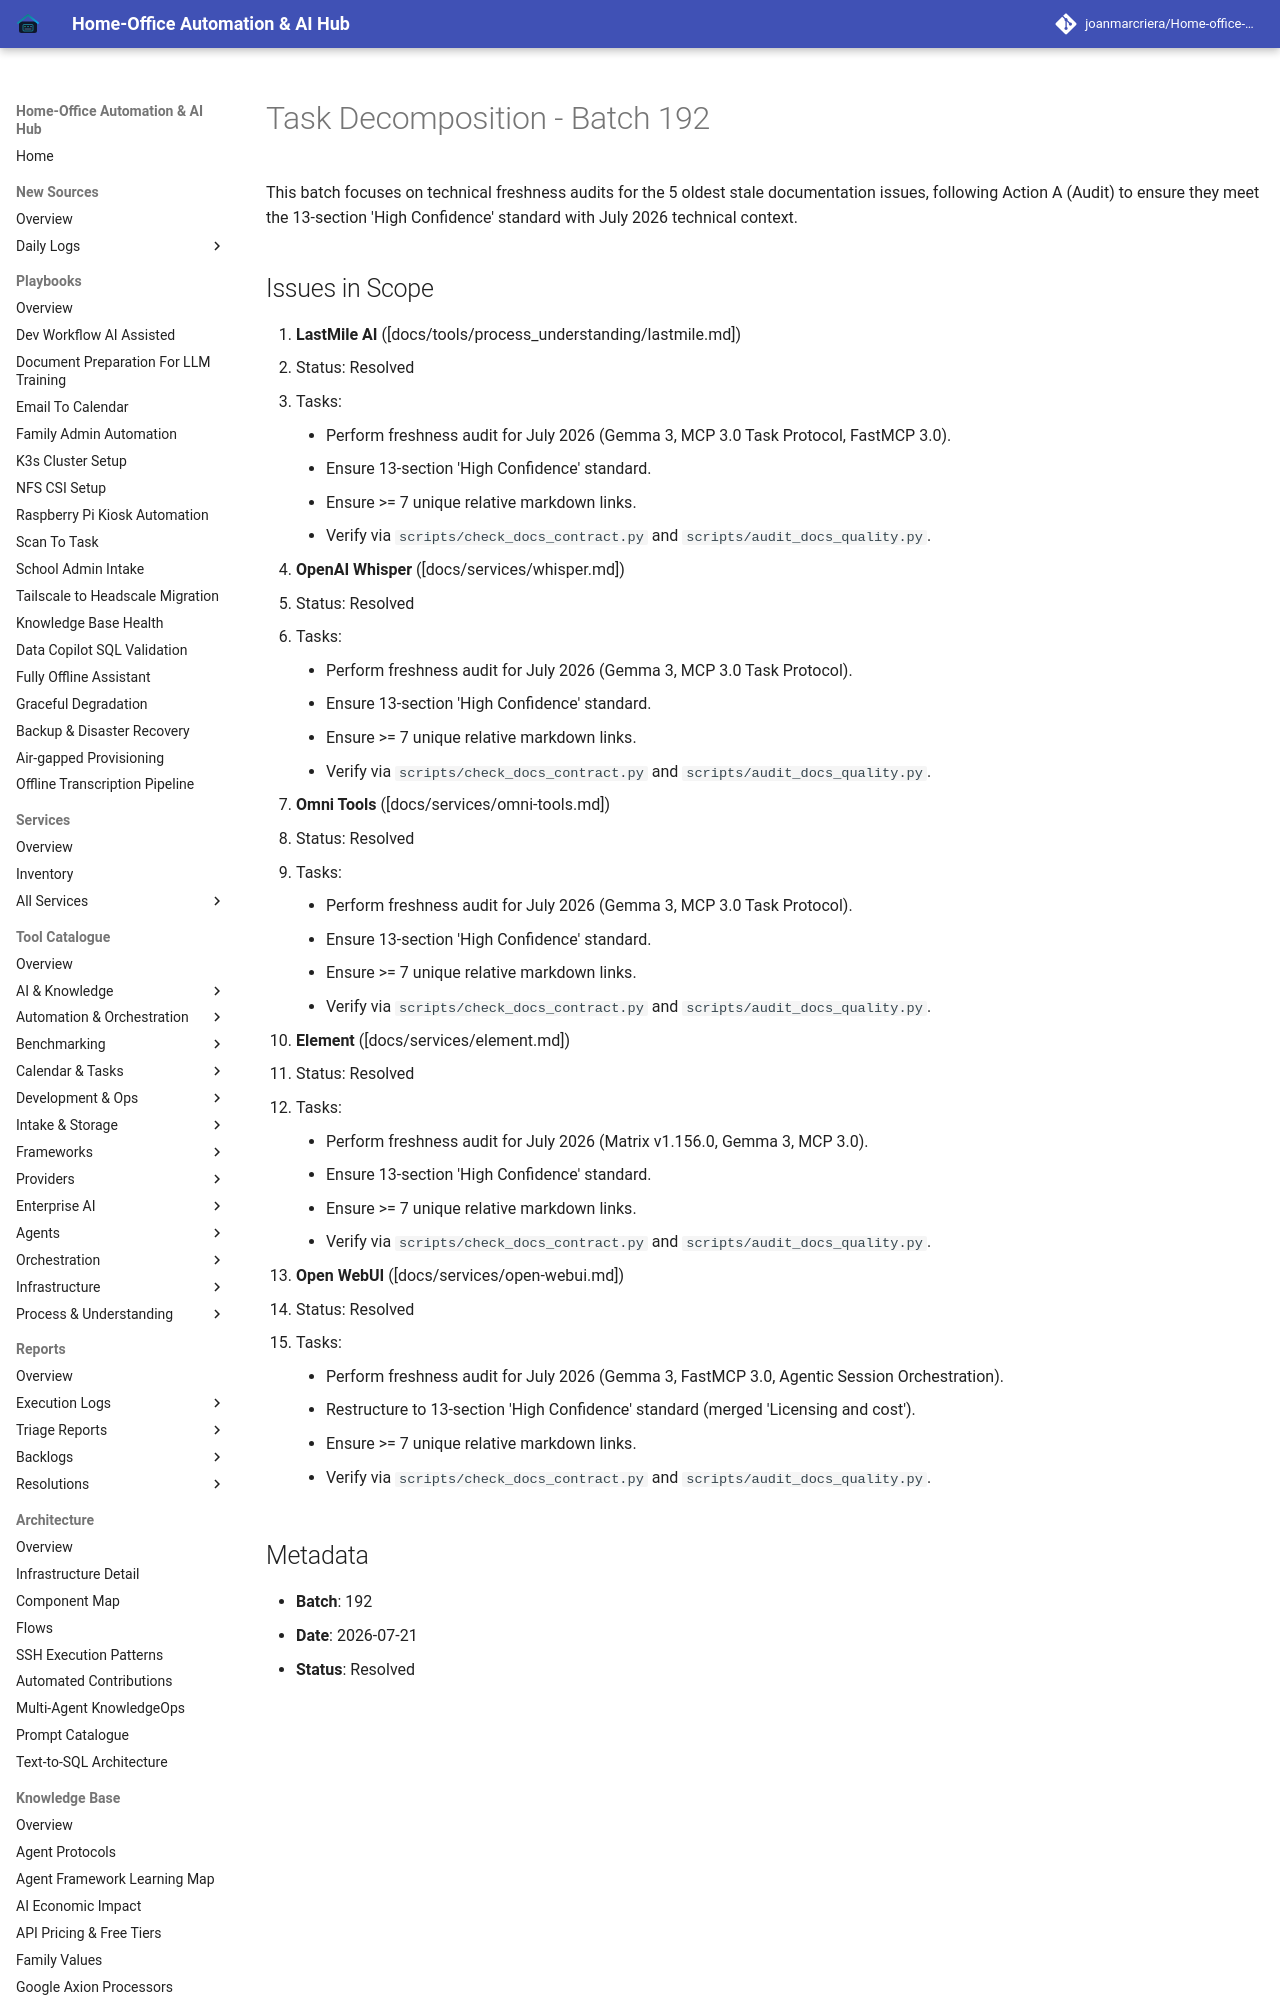

repository: joanmarcriera/Home-office-automations · page: reports/task-decomposition-batch-192/index.html · generator: mkdocs

# Task Decomposition - Batch 192

This batch focuses on technical freshness audits for the 5 oldest stale documentation issues, following Action A (Audit) to ensure they meet the 13-section 'High Confidence' standard with July 2026 technical context.
